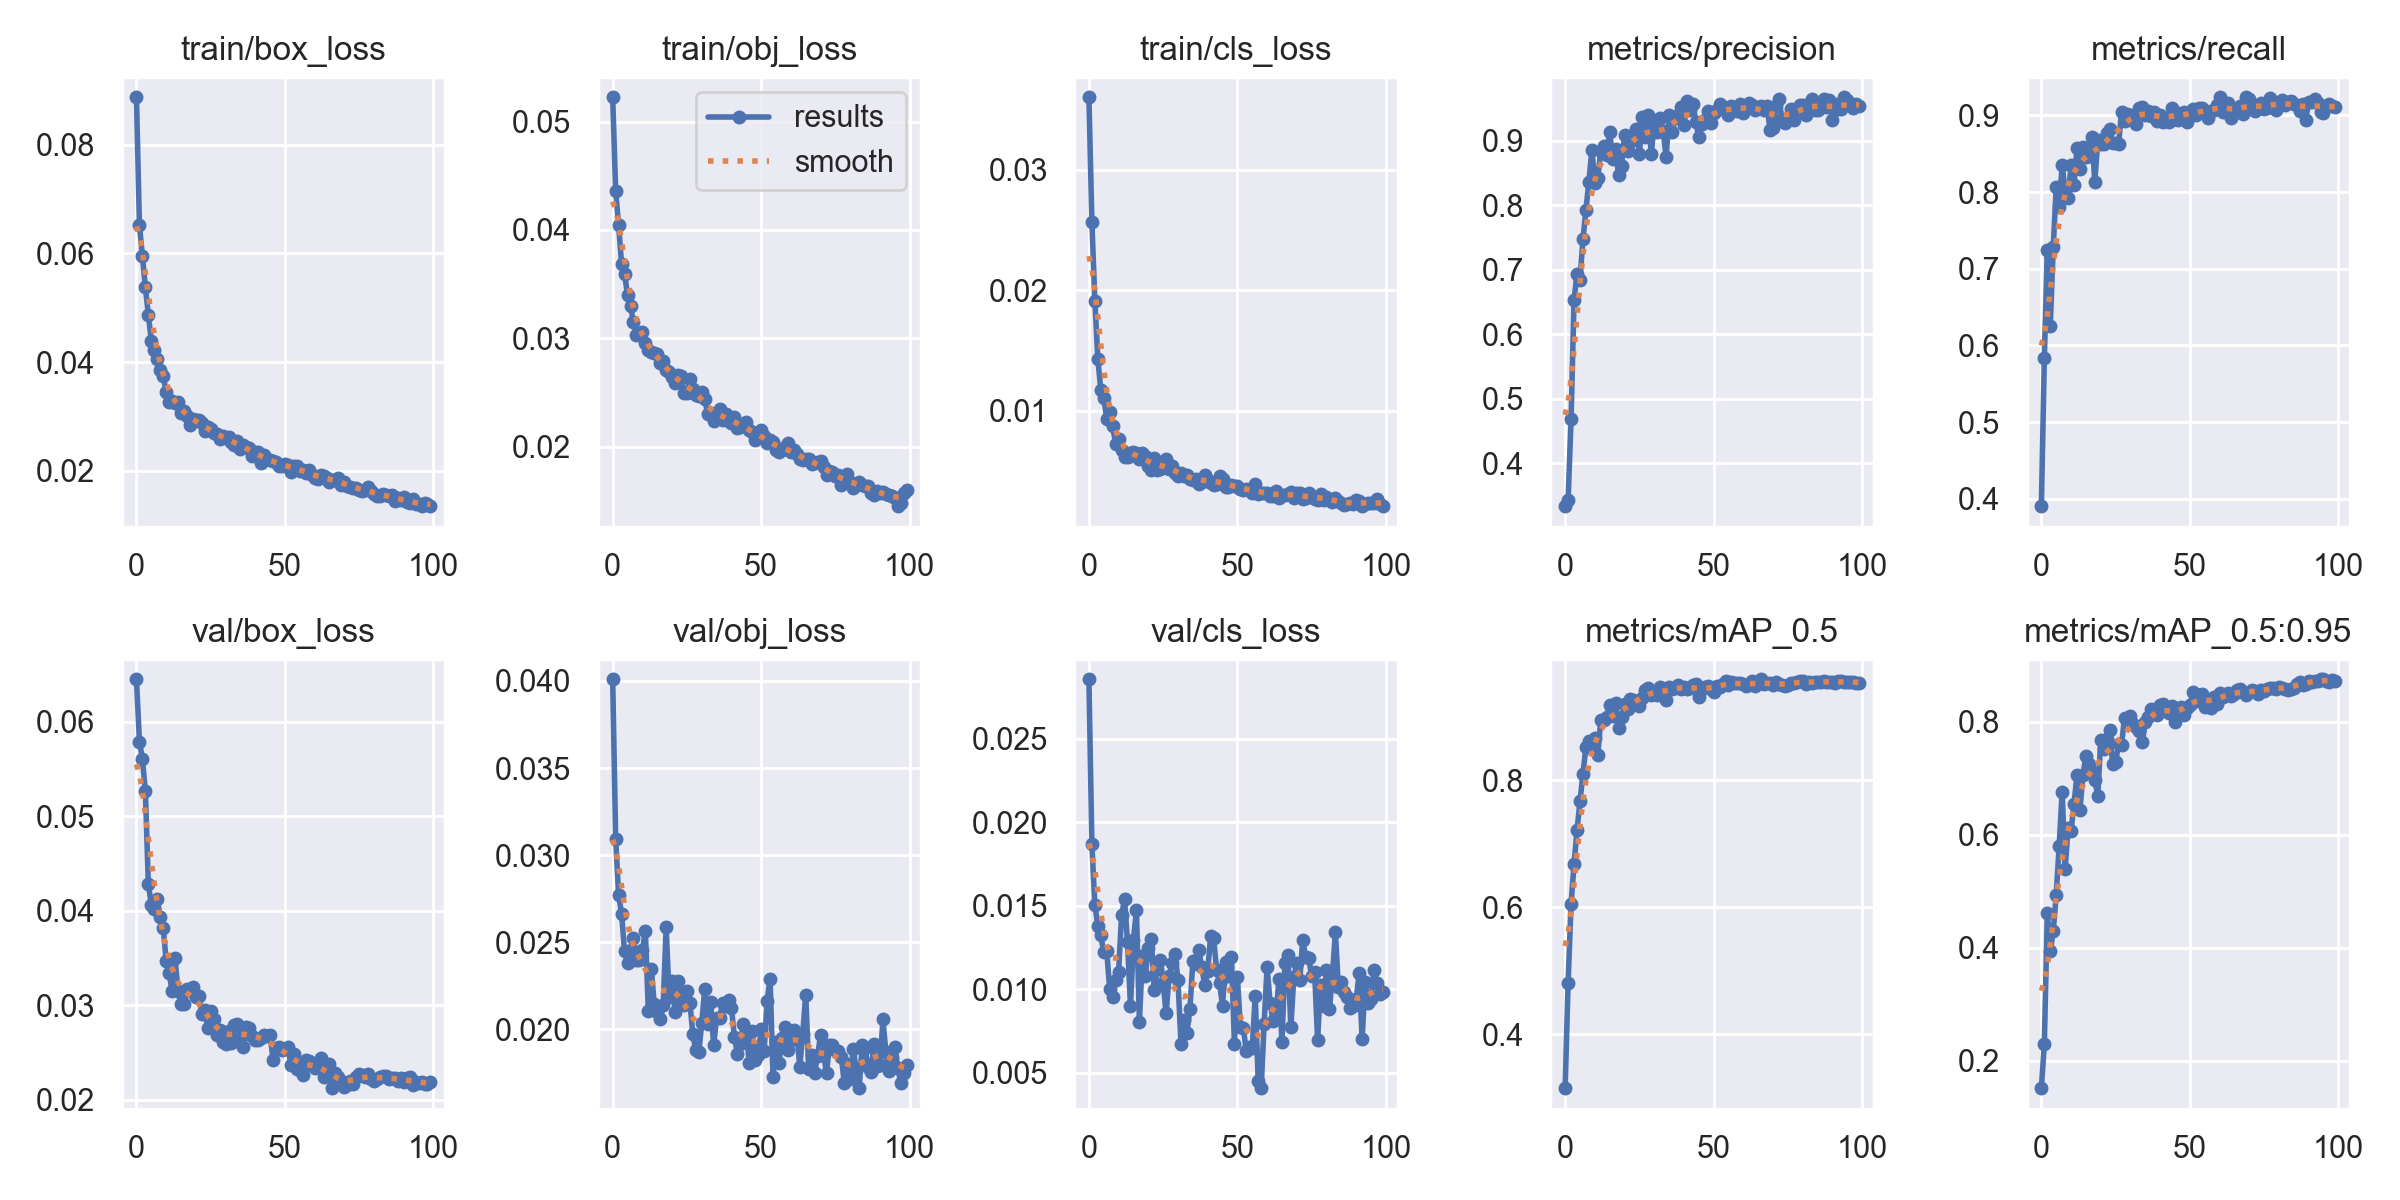

Data behind this chart, as committed beside it:
epoch, train/box_loss, train/obj_loss, train/cls_loss, metrics/precision, metrics/recall, metrics/mAP_0.5, metrics/mAP_0.5:0.95, val/box_loss, val/obj_loss, val/cls_loss, x/lr0, x/lr1, x/lr2
0, 0.08876, 0.05224, 0.03601, 0.3337, 0.3906, 0.3149, 0.1517, 0.0645, 0.0401, 0.02857, 0.07059, 0.003268, 0.003268
1, 0.06519, 0.0436, 0.02567, 0.3431, 0.5836, 0.4806, 0.2291, 0.05791, 0.03093, 0.01868, 0.04052, 0.006536, 0.006536
2, 0.05955, 0.04042, 0.01913, 0.4688, 0.7242, 0.6055, 0.4623, 0.05605, 0.02771, 0.01504, 0.01039, 0.009738, 0.009738
3, 0.05374, 0.03688, 0.0143, 0.6528, 0.6258, 0.6672, 0.3938, 0.05265, 0.02662, 0.01381, 0.009703, 0.009703, 0.009703
4, 0.04875, 0.03594, 0.0117, 0.6941, 0.7281, 0.7214, 0.4296, 0.0428, 0.02447, 0.01323, 0.009703, 0.009703, 0.009703
5, 0.0439, 0.03401, 0.01107, 0.6848, 0.8062, 0.7663, 0.4938, 0.04065, 0.02382, 0.01222, 0.009604, 0.009604, 0.009604
6, 0.04224, 0.03299, 0.009326, 0.7473, 0.7808, 0.8101, 0.581, 0.0402, 0.02456, 0.01229, 0.009505, 0.009505, 0.009505
7, 0.04052, 0.03146, 0.009884, 0.7927, 0.8346, 0.8518, 0.6764, 0.04123, 0.02522, 0.009997, 0.009406, 0.009406, 0.009406
8, 0.03857, 0.03031, 0.008679, 0.8366, 0.8014, 0.8608, 0.5391, 0.03933, 0.02397, 0.009545, 0.009307, 0.009307, 0.009307
9, 0.03749, 0.0304, 0.007259, 0.8855, 0.7923, 0.8585, 0.6119, 0.03818, 0.02397, 0.01059, 0.009208, 0.009208, 0.009208
10, 0.03445, 0.03062, 0.007664, 0.8347, 0.8347, 0.8659, 0.6071, 0.03472, 0.02456, 0.01105, 0.009109, 0.009109, 0.009109
11, 0.03263, 0.02955, 0.00672, 0.8426, 0.8091, 0.84, 0.6547, 0.0334, 0.02564, 0.01445, 0.00901, 0.00901, 0.00901
12, 0.03291, 0.02894, 0.006145, 0.8836, 0.8579, 0.8947, 0.7066, 0.03147, 0.02104, 0.01538, 0.008911, 0.008911, 0.008911
13, 0.03238, 0.02872, 0.0061, 0.8925, 0.8298, 0.8942, 0.6447, 0.03497, 0.02349, 0.01282, 0.008812, 0.008812, 0.008812
14, 0.03266, 0.02862, 0.006462, 0.8774, 0.8587, 0.8984, 0.7054, 0.03148, 0.02143, 0.008988, 0.008713, 0.008713, 0.008713
15, 0.03071, 0.02857, 0.006568, 0.9135, 0.8456, 0.9185, 0.74, 0.03013, 0.02098, 0.01298, 0.008614, 0.008614, 0.008614
16, 0.03096, 0.02776, 0.006461, 0.8721, 0.8463, 0.9008, 0.7245, 0.0301, 0.02058, 0.01473, 0.008515, 0.008515, 0.008515
17, 0.03014, 0.02792, 0.005973, 0.8878, 0.8721, 0.9217, 0.7116, 0.03176, 0.02138, 0.008058, 0.008416, 0.008416, 0.008416
18, 0.02845, 0.02709, 0.006432, 0.8462, 0.8135, 0.8817, 0.6963, 0.03148, 0.02586, 0.01197, 0.008317, 0.008317, 0.008317
19, 0.02944, 0.02686, 0.006228, 0.8612, 0.8672, 0.8996, 0.6694, 0.03188, 0.02183, 0.01082, 0.008218, 0.008218, 0.008218
20, 0.02932, 0.02645, 0.005423, 0.9086, 0.862, 0.9195, 0.7677, 0.03083, 0.02275, 0.01249, 0.008119, 0.008119, 0.008119
21, 0.02926, 0.0259, 0.005025, 0.8841, 0.8621, 0.9118, 0.7517, 0.03098, 0.02101, 0.01302, 0.00802, 0.00802, 0.00802
22, 0.02881, 0.02658, 0.006024, 0.8982, 0.8771, 0.9273, 0.7704, 0.02906, 0.02277, 0.009975, 0.007921, 0.007921, 0.007921
23, 0.02732, 0.02648, 0.005096, 0.909, 0.8827, 0.9255, 0.785, 0.02945, 0.02177, 0.01122, 0.007822, 0.007822, 0.007822
24, 0.02799, 0.02492, 0.005116, 0.9181, 0.8633, 0.9241, 0.7252, 0.02755, 0.02137, 0.01177, 0.007723, 0.007723, 0.007723
25, 0.02771, 0.02495, 0.005544, 0.8791, 0.8639, 0.9165, 0.7284, 0.02938, 0.02219, 0.01037, 0.007624, 0.007624, 0.007624
26, 0.02688, 0.02623, 0.005986, 0.936, 0.8623, 0.929, 0.7604, 0.02852, 0.02151, 0.008559, 0.007525, 0.007525, 0.007525
27, 0.02676, 0.02534, 0.005173, 0.9061, 0.9048, 0.9411, 0.7594, 0.02686, 0.01972, 0.0108, 0.007426, 0.007426, 0.007426
28, 0.02576, 0.02477, 0.005398, 0.9394, 0.8925, 0.9453, 0.8073, 0.02735, 0.01878, 0.01158, 0.007327, 0.007327, 0.007327
29, 0.02641, 0.02471, 0.004801, 0.8797, 0.9011, 0.9345, 0.8056, 0.02608, 0.01871, 0.01212, 0.007228, 0.007228, 0.007228
30, 0.02601, 0.02507, 0.004594, 0.9263, 0.9, 0.9383, 0.8111, 0.02585, 0.02038, 0.01055, 0.007129, 0.007129, 0.007129
31, 0.02628, 0.0244, 0.004816, 0.9137, 0.8933, 0.9336, 0.796, 0.02726, 0.02232, 0.00675, 0.00703, 0.00703, 0.00703
32, 0.02523, 0.02298, 0.00457, 0.9354, 0.8891, 0.9471, 0.7907, 0.02595, 0.02029, 0.008136, 0.006931, 0.006931, 0.006931
33, 0.02475, 0.02306, 0.004638, 0.9146, 0.9101, 0.9405, 0.783, 0.02795, 0.02156, 0.007391, 0.006832, 0.006832, 0.006832
34, 0.0254, 0.02234, 0.004343, 0.8749, 0.9111, 0.9252, 0.7644, 0.02803, 0.01911, 0.008815, 0.006733, 0.006733, 0.006733
35, 0.02401, 0.02309, 0.004271, 0.939, 0.9002, 0.9468, 0.8003, 0.02652, 0.02066, 0.01168, 0.006634, 0.006634, 0.006634
36, 0.02471, 0.02352, 0.004279, 0.9127, 0.905, 0.9438, 0.808, 0.02556, 0.02065, 0.01155, 0.006535, 0.006535, 0.006535
37, 0.0244, 0.0225, 0.003903, 0.9348, 0.8987, 0.9447, 0.823, 0.02772, 0.02153, 0.01234, 0.006436, 0.006436, 0.006436
38, 0.02416, 0.02303, 0.004089, 0.9402, 0.9042, 0.9503, 0.8214, 0.02758, 0.02132, 0.01134, 0.006337, 0.006337, 0.006337
39, 0.0227, 0.02243, 0.004683, 0.9524, 0.8932, 0.944, 0.8118, 0.0267, 0.0217, 0.01026, 0.006238, 0.006238, 0.006238
40, 0.02349, 0.0222, 0.004197, 0.9238, 0.9005, 0.9471, 0.8295, 0.02632, 0.02121, 0.01111, 0.006139, 0.006139, 0.006139
41, 0.02336, 0.02274, 0.004015, 0.9616, 0.891, 0.9433, 0.8315, 0.02629, 0.01954, 0.01322, 0.00604, 0.00604, 0.00604
42, 0.02147, 0.02171, 0.003844, 0.9474, 0.8947, 0.9456, 0.8189, 0.02654, 0.0186, 0.01305, 0.005941, 0.005941, 0.005941
43, 0.02293, 0.02184, 0.003888, 0.9574, 0.8913, 0.9495, 0.8159, 0.0268, 0.01917, 0.01115, 0.005842, 0.005842, 0.005842
44, 0.02215, 0.02198, 0.004596, 0.9294, 0.9101, 0.9506, 0.8278, 0.02673, 0.02032, 0.01035, 0.005743, 0.005743, 0.005743
45, 0.02187, 0.02227, 0.004315, 0.9051, 0.9041, 0.9313, 0.7988, 0.02688, 0.01986, 0.009016, 0.005644, 0.005644, 0.005644
46, 0.02181, 0.02155, 0.003673, 0.9263, 0.8937, 0.9432, 0.8142, 0.02424, 0.01804, 0.01163, 0.005545, 0.005545, 0.005545
47, 0.02156, 0.02136, 0.003682, 0.9316, 0.9005, 0.9472, 0.8254, 0.02542, 0.01988, 0.01078, 0.005446, 0.005446, 0.005446
48, 0.02083, 0.02057, 0.00382, 0.9465, 0.9037, 0.9476, 0.8117, 0.02557, 0.01826, 0.01196, 0.005347, 0.005347, 0.005347
49, 0.02084, 0.02096, 0.003754, 0.9276, 0.891, 0.9436, 0.8246, 0.02524, 0.01854, 0.006722, 0.005248, 0.005248, 0.005248
50, 0.02116, 0.0215, 0.003705, 0.9427, 0.9045, 0.9389, 0.8295, 0.02541, 0.02, 0.01073, 0.005149, 0.005149, 0.005149
51, 0.02111, 0.021, 0.003457, 0.9475, 0.9077, 0.9479, 0.852, 0.02558, 0.01876, 0.007736, 0.00505, 0.00505, 0.00505
52, 0.01984, 0.0203, 0.003367, 0.9563, 0.8998, 0.9465, 0.837, 0.02366, 0.02162, 0.007676, 0.004951, 0.004951, 0.004951
53, 0.02078, 0.02058, 0.003507, 0.9524, 0.9089, 0.9513, 0.8482, 0.02489, 0.02291, 0.006291, 0.004852, 0.004852, 0.004852
54, 0.02086, 0.02044, 0.003385, 0.948, 0.9091, 0.9565, 0.849, 0.02326, 0.01724, 0.006524, 0.004753, 0.004753, 0.004753
55, 0.01993, 0.01965, 0.003135, 0.9402, 0.9049, 0.9491, 0.8254, 0.02372, 0.01924, 0.006502, 0.004654, 0.004654, 0.004654
56, 0.02021, 0.01955, 0.003904, 0.954, 0.897, 0.9544, 0.834, 0.02262, 0.01805, 0.009615, 0.004555, 0.004555, 0.004555
57, 0.01954, 0.01966, 0.003073, 0.9469, 0.9049, 0.9528, 0.8248, 0.02415, 0.01952, 0.004516, 0.004456, 0.004456, 0.004456
58, 0.02004, 0.01998, 0.003187, 0.9466, 0.9064, 0.9527, 0.8436, 0.02413, 0.02016, 0.004081, 0.004357, 0.004357, 0.004357
59, 0.01922, 0.0203, 0.003187, 0.9563, 0.9128, 0.9526, 0.8317, 0.02369, 0.01884, 0.007949, 0.004258, 0.004258, 0.004258
... 40 more rows
